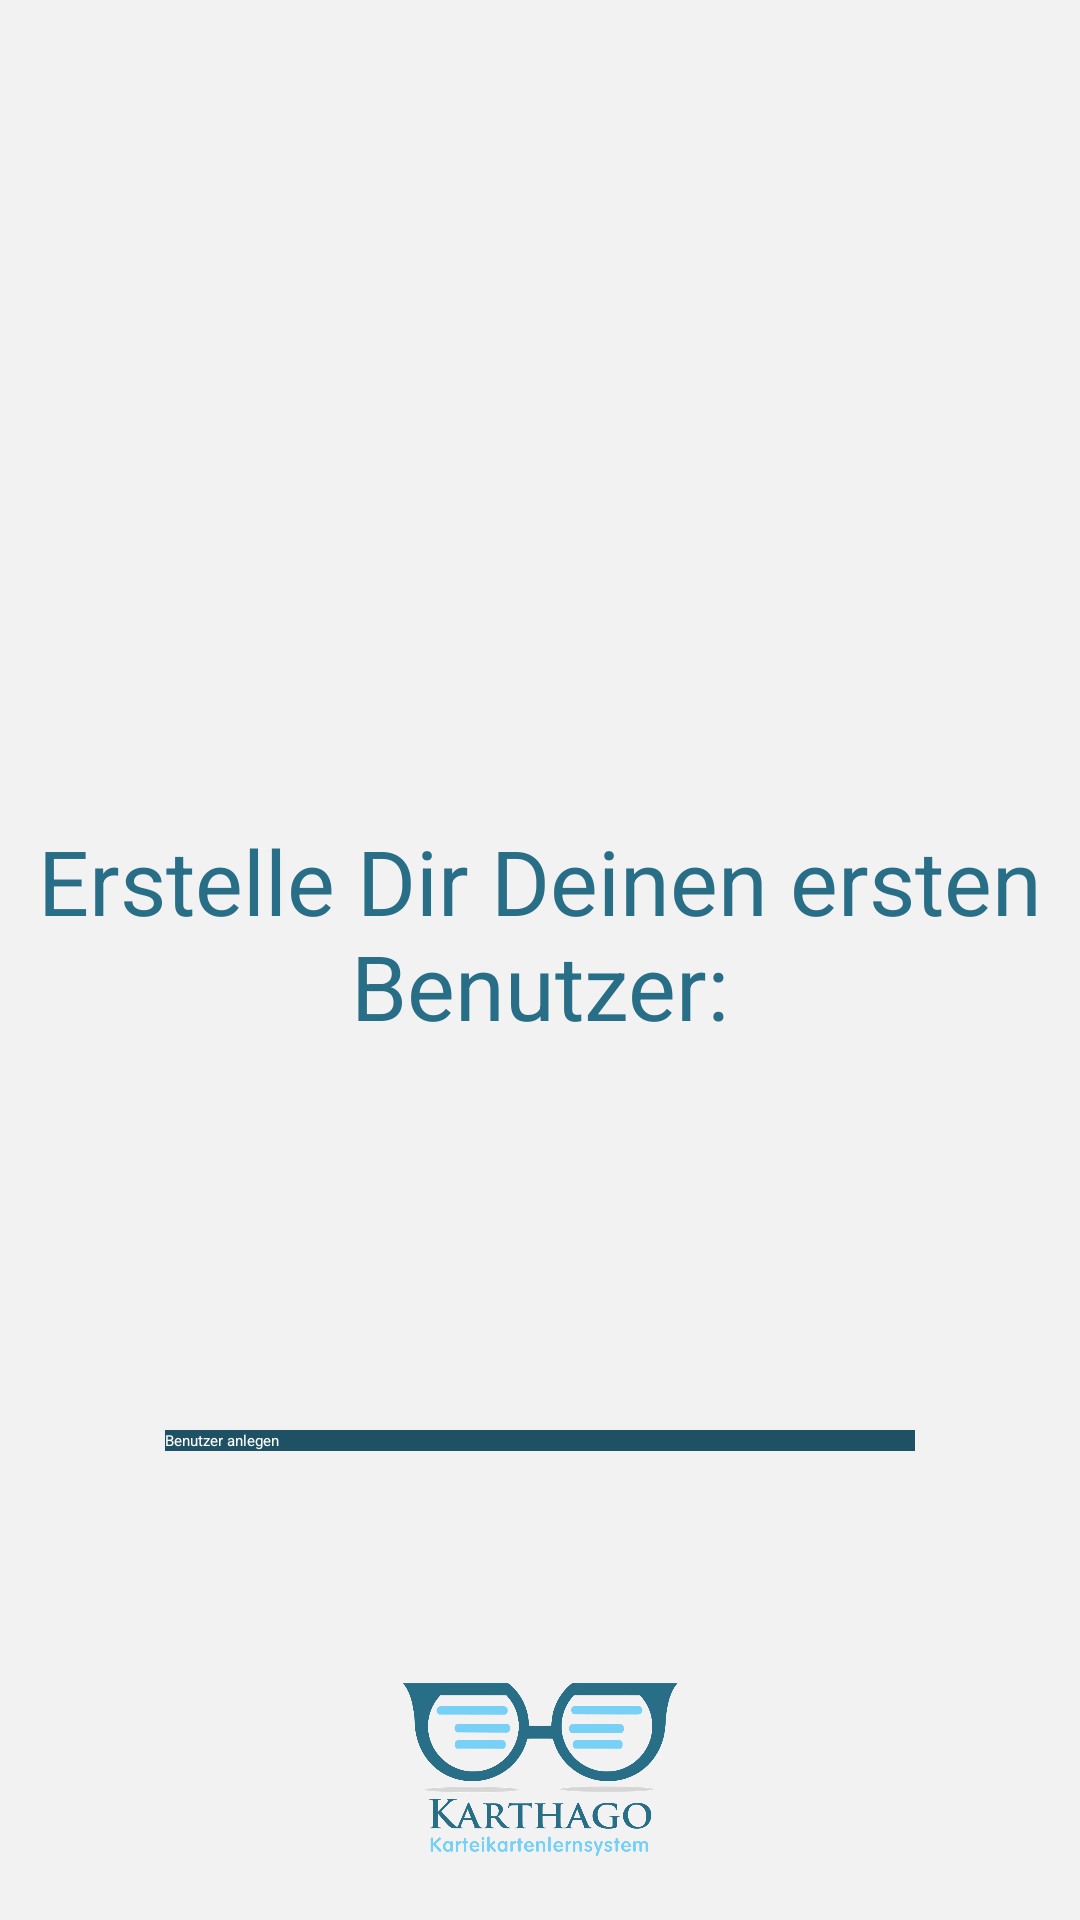

Write the Android layout XML for this screen, with the resource values it uses.
<!-- AndroidManifest.xml: application theme AppTheme -->
<!-- res/layout/onboarding_3.xml -->
<?xml version="1.0" encoding="utf-8"?>
<RelativeLayout xmlns:android="http://schemas.android.com/apk/res/android"
    android:layout_width="match_parent"
    android:layout_height="match_parent"
    android:layout_gravity="center|center_horizontal|center_vertical"
    android:background="#F2F2F2"
    android:orientation="vertical" >

    <LinearLayout
        android:layout_width="wrap_content"
        android:layout_height="wrap_content"
        android:layout_centerVertical="true"
        android:layout_centerHorizontal="true"
        android:layout_marginTop="-45dp"
        android:gravity="center"
        android:orientation="vertical" >

        <TextView
            android:id="@+id/textView1"
            android:layout_width="wrap_content"
            android:layout_height="wrap_content"
            android:layout_marginTop="117dp"
            android:text="Erstelle Dir Deinen ersten Benutzer:"
            android:textAppearance="?android:attr/textAppearanceLarge"
            android:textColor="#296E87"
            android:textSize="30sp"
            android:gravity="center" />

        <EditText
            android:id="@+id/editText1"
            android:layout_width="250dp"
            android:layout_height="wrap_content"
            android:layout_marginTop="91dp"
            android:ems="10" />

        <Button
            android:id="@+id/Button01"
            android:layout_width="250dp"
            android:layout_height="wrap_content"
            android:layout_marginTop="30dp"
            android:background="@drawable/buttonshape_login"
            android:text="Benutzer anlegen"
            android:textColor="#FFFFFF" />
    </LinearLayout>

    <ImageView
     android:id="@+id/imageView1"
     android:layout_width="100dp"
     android:layout_height="100dp"
     android:layout_alignParentBottom="true"
     android:layout_centerHorizontal="true"
     android:src="@drawable/logo_full2" />
    
</RelativeLayout>
<!-- resources referenced by this layout -->
<resources>
  <!-- drawable buttonshape_login (drawable) -->
  <?xml version="1.0" encoding="utf-8"?>
  <shape xmlns:android="http://schemas.android.com/apk/res/android" android:shape="rectangle" >
  <corners
  android:topLeftRadius="0dp"
  android:topRightRadius="0dp"
  android:bottomLeftRadius="0dp"
  android:bottomRightRadius="0dp"
  />
  <solid
  android:color="#1E5163"
  />
  <padding
  android:left="0dp"
  android:top="0dp"
  android:right="0dp"
  android:bottom="0dp"
  />
  
  
  <stroke
  android:width="0dp"
  android:color="#1E5163"
  />
  </shape>
  <!-- drawable logo_full2: png bitmap (drawable, 111289 bytes) -->
  <style name="AppTheme" parent="AppBaseTheme">
          
      </style>
  <style name="AppBaseTheme" parent="AppBaseTheme">
          
      </style>
</resources>
